4-way image classification set "Quantum_Inpired_PSO_Classifcation" from GitHub (hm24csb1a20/Quantum_Inpired_PSO_Classifcation); label vocabulary: fog non-smoke, fog smoke, non-smoke, smoke.

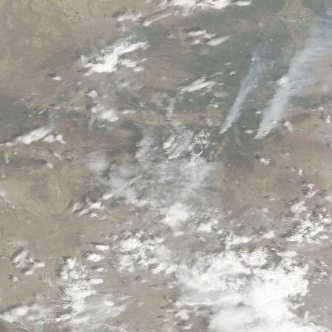
Label: fog smoke

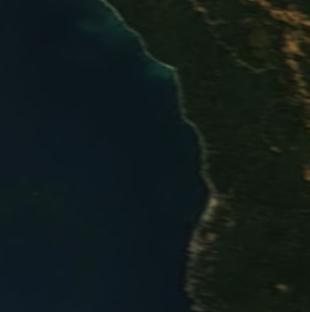
Label: non-smoke

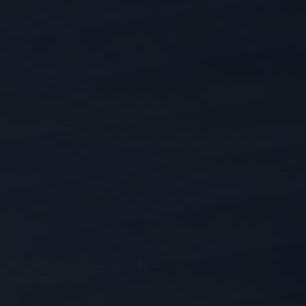
Label: non-smoke

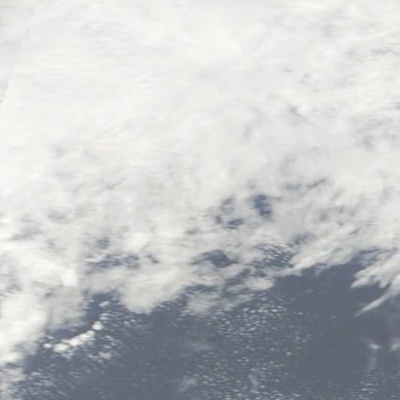
Label: fog non-smoke

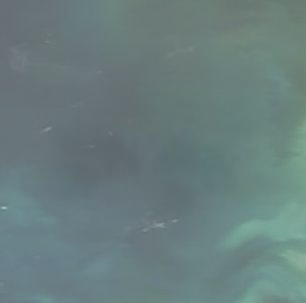
Label: fog non-smoke

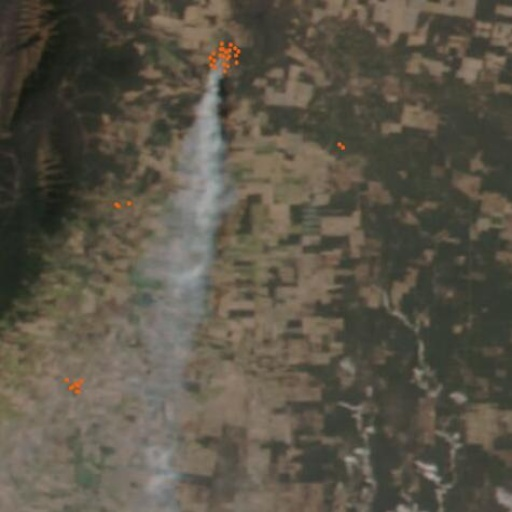
Label: smoke
